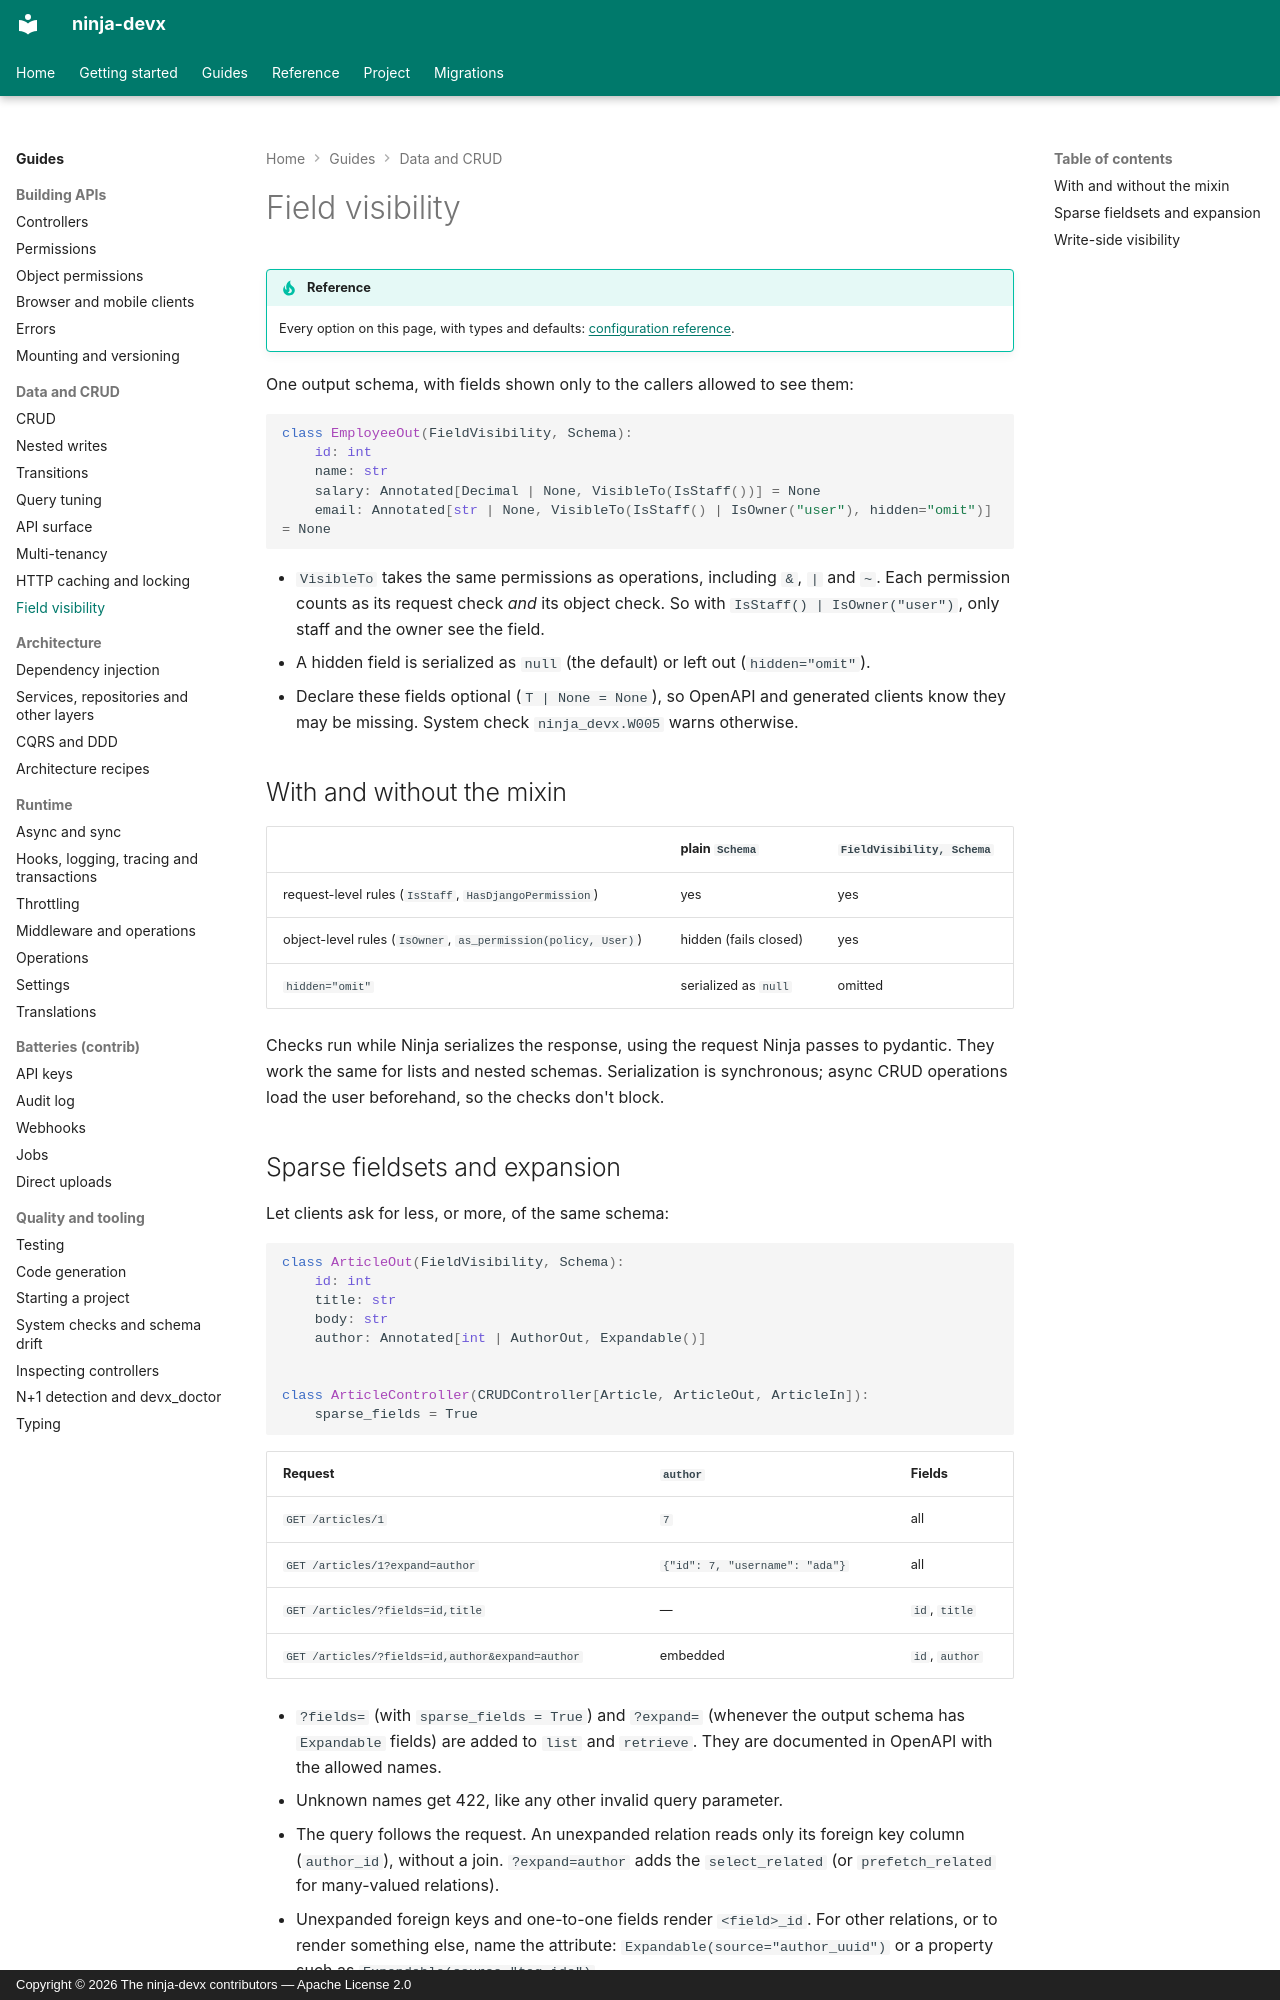

repository: ctolon/ninja-devx · page: guide/visibility/index.html · generator: mkdocs · copyright: Copyright © 2026 The ninja-devx contributors — Apache License 2.0

# Field visibility

!!! tip "Reference"

    Every option on this page, with types and defaults: [configuration reference](../options/permissions.md#visibleto).

One output schema, with fields shown only to the callers allowed to see them:

```python
class EmployeeOut(FieldVisibility, Schema):
    id: int
    name: str
    salary: Annotated[Decimal | None, VisibleTo(IsStaff())] = None
    email: Annotated[str | None, VisibleTo(IsStaff() | IsOwner("user"), hidden="omit")] = None
```

- `VisibleTo` takes the same permissions as operations, including `&`, `|` and `~`.
  Each permission counts as its request check *and* its object check. So with
  `IsStaff() | IsOwner("user")`, only staff and the owner see the field.
- A hidden field is serialized as `null` (the default) or left out
  (`hidden="omit"`).
- Declare these fields optional (`T | None = None`), so OpenAPI and generated clients
  know they may be missing. System check `ninja_devx.W005` warns otherwise.

## With and without the mixin

| | plain `Schema` | `FieldVisibility, Schema` |
|---|---|---|
| request-level rules (`IsStaff`, `HasDjangoPermission`) | yes | yes |
| object-level rules (`IsOwner`, `as_permission(policy, User)`) | hidden (fails closed) | yes |
| `hidden="omit"` | serialized as `null` | omitted |

Checks run while Ninja serializes the response, using the request Ninja passes to
pydantic. They work the same for lists and nested schemas. Serialization is synchronous;
async CRUD operations load the user beforehand, so the checks don't block.
